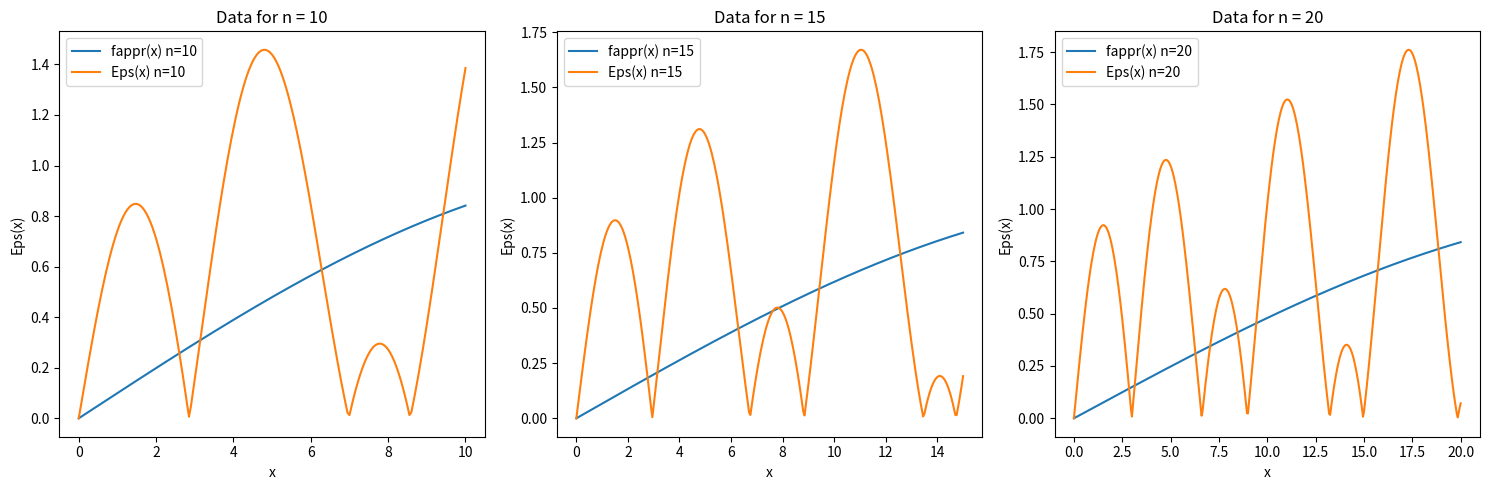

Here is the Python script that generated this plot:
import math
import matplotlib.pyplot as plt


def f(x):
    return math.sin(x)


def fact(k):
    if k == 0 or k == 1:
        return 1
    return k * fact(k - 1)


def Cnk(n, k):
    return fact(n) / (fact(k) * fact(n - k))


def step(n):
    return -1 if n % 2 else 1


def deltaf(n, f_vals):
    r = 0
    for k in range(n + 1):
        r += f_vals[k] * step(n - k) * Cnk(n, k)
    return r


def factmn(t, k):
    mn = 1
    if k != 0:
        for i in range(k):
            mn *= (t - i)
    return mn


def fappr(n, t, f_vals):
    res = 0
    for k in range(n + 1):
        res += deltaf(k, f_vals) * factmn(t, k) / fact(k)
    return res


def Eps(appr, in_val):
    return abs(appr - in_val)


def main():
    a = 0
    b = 1
    n_values = [10, 15, 20]  # Different values of n

    for n in n_values:
        h = (b - a) / n

        # Write data to in.txt
        with open(f"in_{n}.txt", "w") as file1:
            for i in range(n + 1):
                x = a + i * h
                y = f(x)
                file1.write(f"{x} \t {y}\n")

        # Read data from in.txt
        x_vals, f_vals = [], []
        with open(f"in_{n}.txt", "r") as file1:
            for line in file1:
                x_val, f_val = map(float, line.split())
                x_vals.append(x_val)
                f_vals.append(f_val)

        # Calculate and write data to fappr_n.txt and R_n.txt
        with open(f"fappr_{n}.txt", "w") as file2, open(f"R_{n}.txt", "w") as file3:
            t = 0
            ht = (n - 0.0) / (20.0 * n)
            for _ in range(20 * n + 1):
                file2.write(f"{t} \t {fappr(n, t, f_vals)}\n")
                file3.write(f"{t} \t {Eps(f(t), fappr(n, t, f_vals))}\n")
                t += ht

    # Plotting
    plt.figure(figsize=(15, 5))

    for n in n_values:
        # Plot data from fappr_n.txt
        fappr_x, fappr_y = [], []
        with open(f"fappr_{n}.txt", "r") as file2:
            for line in file2:
                x_val, y_val = map(float, line.split())
                fappr_x.append(x_val)
                fappr_y.append(y_val)
        plt.subplot(1, len(n_values), n_values.index(n) + 1)
        plt.title(f'Data for n = {n}')
        plt.plot(fappr_x, fappr_y, label=f'fappr(x) n={n}')
        plt.xlabel('x')
        plt.ylabel('fappr(x)')
        plt.legend()

        # Plot data from R_n.txt
        R_x, R_y = [], []
        with open(f"R_{n}.txt", "r") as file3:
            for line in file3:
                x_val, y_val = map(float, line.split())
                R_x.append(x_val)
                R_y.append(y_val)
        plt.plot(R_x, R_y, label=f'Eps(x) n={n}')
        plt.xlabel('x')
        plt.ylabel('Eps(x)')
        plt.legend()

    # Show all plots
    plt.tight_layout()
    plt.show()


if __name__ == "__main__":
    main()
